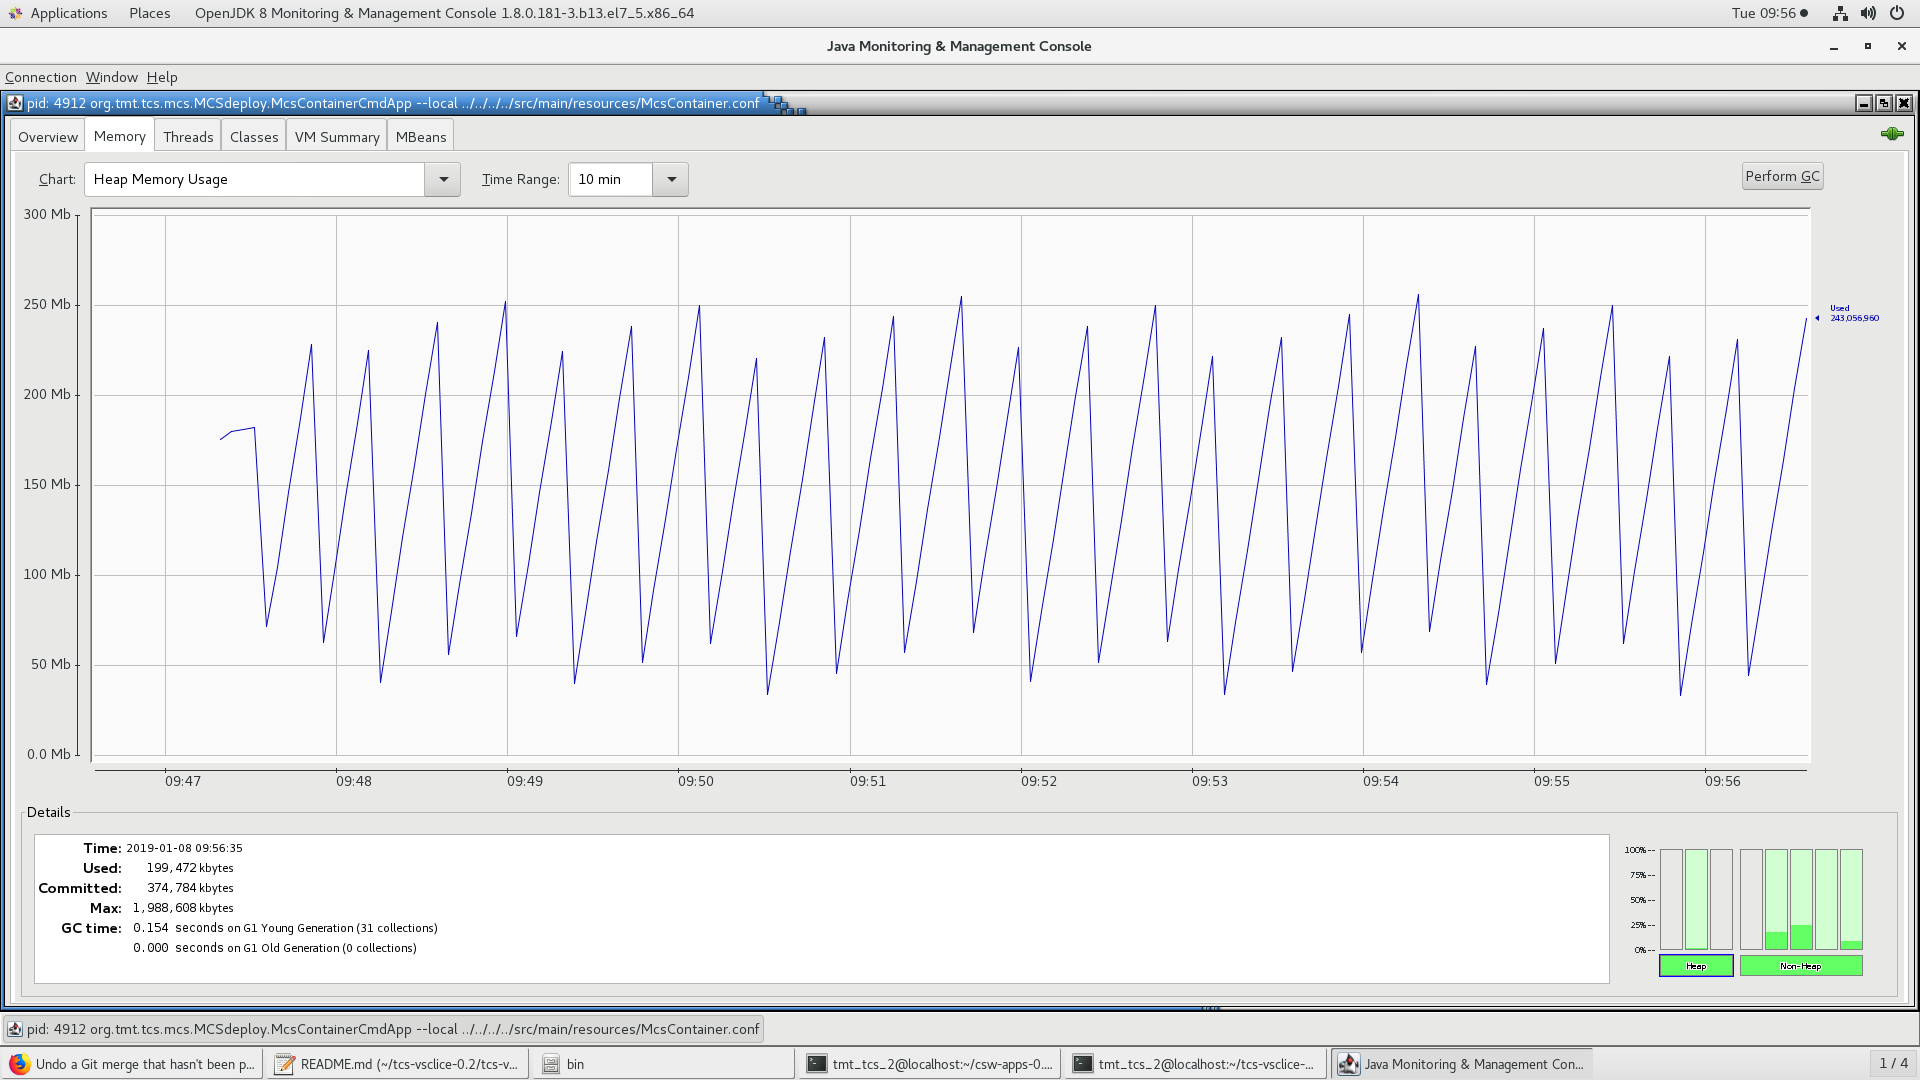

The file beside this chart, header and first rows:
Time, Used, Committed, Max
43473, 176110592, 383778816, 2036334592
43473, 180304896, 383778816, 2036334592
43473, 181353472, 383778816, 2036334592
43473, 182402048, 383778816, 2036334592
43473, 72146944, 383778816, 2036334592
43473, 104652800, 383778816, 2036334592
43473, 146595840, 383778816, 2036334592
43473, 187490304, 383778816, 2036334592
43473, 228384768, 383778816, 2036334592
43473, 62811136, 383778816, 2036334592
43473, 102657024, 383778816, 2036334592
43473, 143551488, 383778816, 2036334592
43473, 184445952, 383778816, 2036334592
43473, 225340416, 383778816, 2036334592
43473, 40577448, 383778816, 2036334592
43473, 80423336, 383778816, 2036334592
43473, 121317800, 383778816, 2036334592
43473, 161163688, 383778816, 2036334592
43473, 201009576, 383778816, 2036334592
43473, 240855464, 383778816, 2036334592
43473, 56254464, 383778816, 2036334592
43473, 95051776, 383778816, 2036334592
43473, 134897664, 383778816, 2036334592
43473, 174743552, 383778816, 2036334592
43473, 213540864, 383778816, 2036334592
43473, 252338176, 383778816, 2036334592
43473, 66558944, 383778816, 2036334592
43473, 106404832, 383778816, 2036334592
43473, 146250720, 383778816, 2036334592
43473, 186096608, 383778816, 2036334592
43473, 224893920, 383778816, 2036334592
43473, 40348240, 383778816, 2036334592
43473, 79145552, 383778816, 2036334592
43473, 118991440, 383778816, 2036334592
43473, 158837328, 383778816, 2036334592
43473, 198683216, 383778816, 2036334592
43473, 238529104, 383778816, 2036334592
43473, 51923232, 383778816, 2036334592
43473, 91769120, 383778816, 2036334592
43473, 131615008, 383778816, 2036334592
43473, 170412320, 383778816, 2036334592
43473, 210258208, 383778816, 2036334592
43473, 250104096, 383778816, 2036334592
43473, 62429504, 383778816, 2036334592
43473, 102275392, 383778816, 2036334592
43473, 142121280, 383778816, 2036334592
43473, 181967168, 383778816, 2036334592
43473, 220764480, 383778816, 2036334592
43473, 34126784, 383778816, 2036334592
43473, 73972672, 383778816, 2036334592
43473, 113818560, 383778816, 2036334592
43473, 153664448, 383778816, 2036334592
43473, 193510336, 383778816, 2036334592
43473, 232307648, 383778816, 2036334592
43473, 45710160, 383778816, 2036334592
43473, 85556048, 383778816, 2036334592
43473, 125401936, 383778816, 2036334592
43473, 165247824, 383778816, 2036334592
43473, 204045136, 383778816, 2036334592
43473, 243891024, 383778816, 2036334592
... 82 more rows
